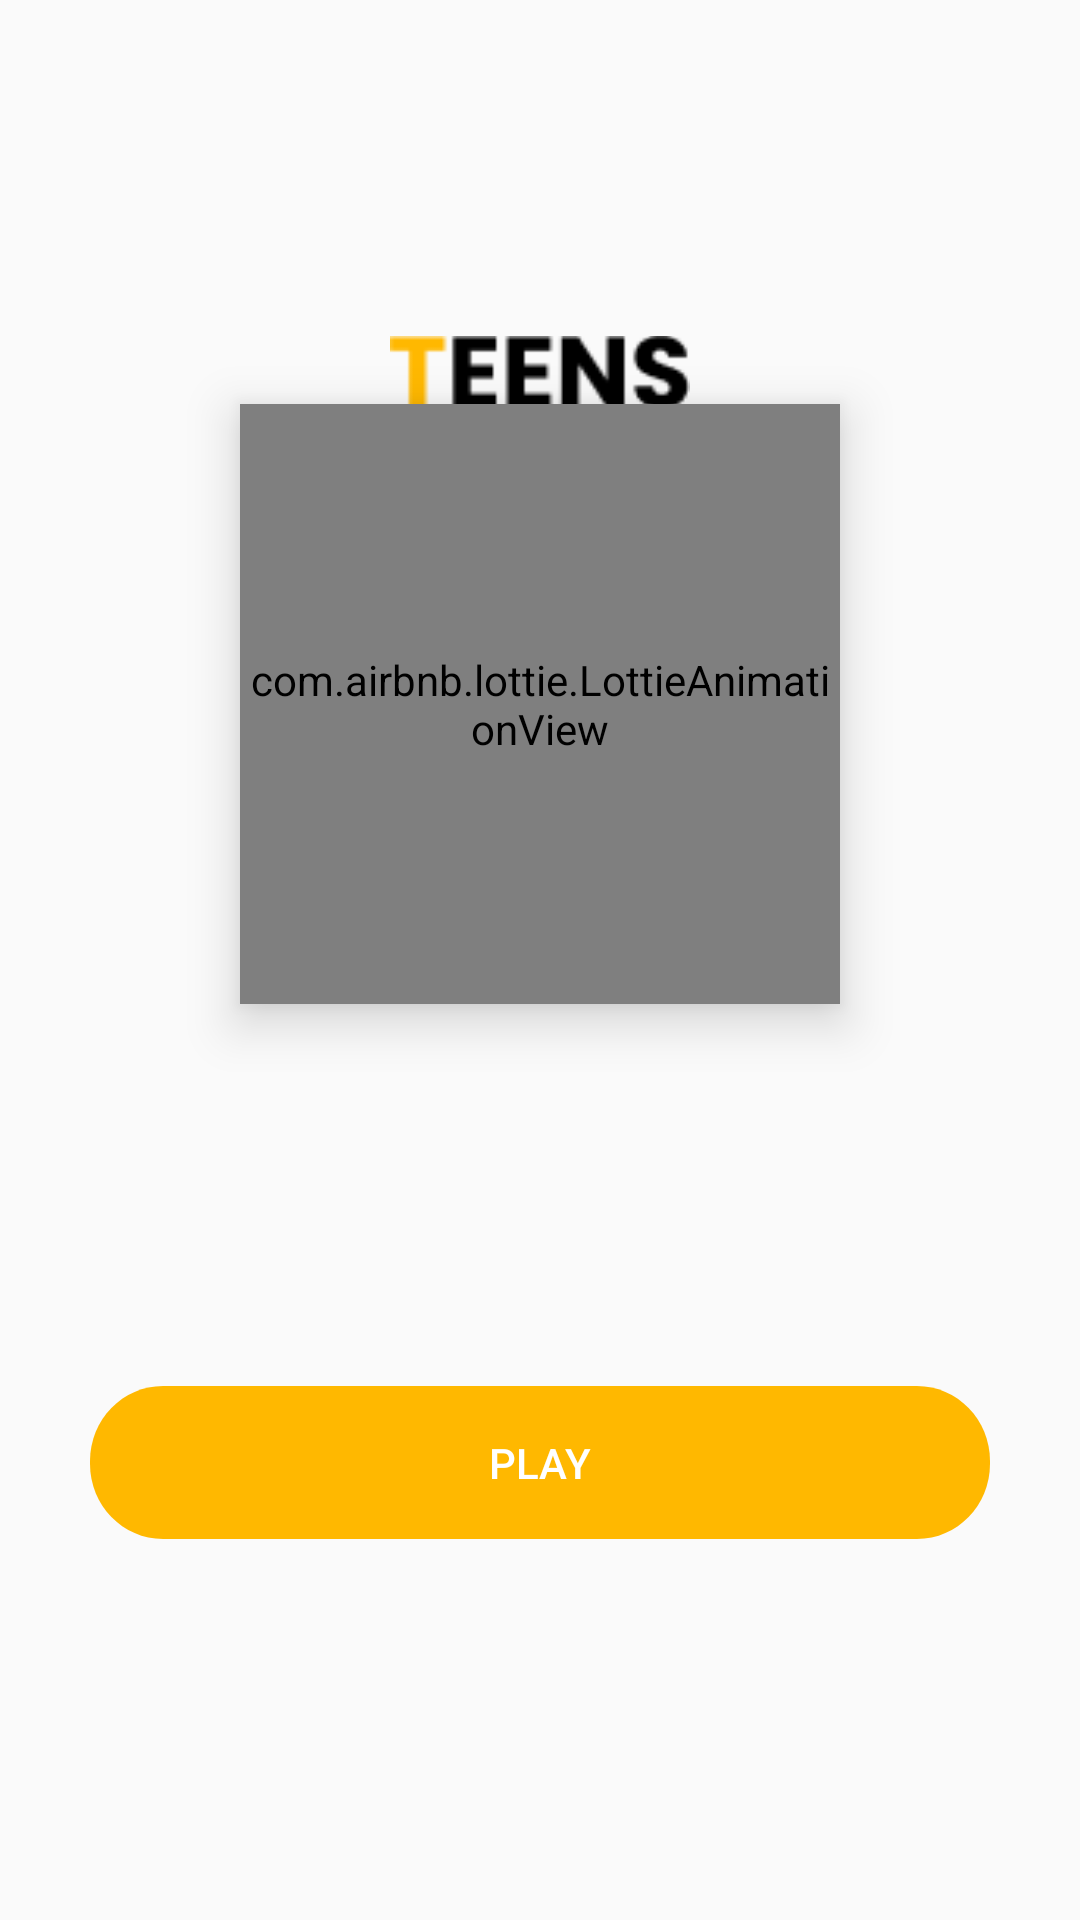

The Android layout XML behind this screen, and the referenced resources:
<!-- AndroidManifest.xml: application theme Theme.TruthOrDare -->
<!-- res/layout/activity_start.xml -->
<?xml version="1.0" encoding="utf-8"?>
<androidx.constraintlayout.widget.ConstraintLayout xmlns:android="http://schemas.android.com/apk/res/android"
    xmlns:app="http://schemas.android.com/apk/res-auto"
    xmlns:tools="http://schemas.android.com/tools"
    android:layout_width="match_parent"
    android:layout_height="match_parent"
    tools:context=".StartActivity">

    <ImageView
        android:id="@+id/topShape"
        android:layout_width="match_parent"
        android:layout_height="match_parent"
        android:scaleType="fitXY"
        android:src="@drawable/backround_tree"
        app:lottie_autoPlay="true"
        app:lottie_loop="true" />

    <com.airbnb.lottie.LottieAnimationView
        android:id="@+id/animationView"
        android:layout_width="200dp"
        android:layout_height="200dp"
        android:elevation="10dp"
        android:scaleType="fitCenter"
        app:layout_constraintBottom_toBottomOf="parent"
        app:layout_constraintEnd_toEndOf="parent"
        app:layout_constraintStart_toStartOf="parent"
        app:layout_constraintTop_toTopOf="parent"
        app:layout_constraintVertical_bias="0.306"
        app:lottie_autoPlay="true"
        app:lottie_loop="true"
        app:lottie_rawRes="@raw/mantul" />

    <ImageView
        android:id="@+id/teens"
        android:layout_width="100dp"
        android:layout_height="100dp"
        android:layout_marginBottom="6dp"
        android:layout_marginTop="120dp"
        android:src="@drawable/teens"
        app:layout_constraintBottom_toTopOf="@+id/animationView"
        app:layout_constraintEnd_toEndOf="parent"
        app:layout_constraintStart_toStartOf="parent"
        app:layout_constraintTop_toTopOf="parent" />

































    <Button
        android:id="@+id/button_mainActivity"
        android:layout_width="300dp"
        android:layout_height="wrap_content"
        android:background="@drawable/custom_button"
        android:text="@string/play"
        android:textColor="@color/white"
        app:layout_constraintBottom_toBottomOf="parent"
        app:layout_constraintEnd_toEndOf="parent"
        app:layout_constraintStart_toStartOf="parent"
        app:layout_constraintTop_toBottomOf="@id/animationView"
       />


</androidx.constraintlayout.widget.ConstraintLayout>
<!-- resources referenced by this layout -->
<resources>
  <color name="green_bg">#285430</color>
  <color name="white">#FFFFFFFF</color>
  <!-- drawable button_small (drawable) -->
  <vector
      xmlns:android="http://schemas.android.com/apk/res/android"
      xmlns:aapt="http://schemas.android.com/aapt"
      android:width="119dp"
      android:height="40dp"
      android:viewportWidth="119"
      android:viewportHeight="40"
      >
  
      <group>
  
          <clip-path
              android:pathData="M20 0H99C110.046 0 119 8.95431 119 20C119 31.0457 110.046 40 99 40H20C8.95431 40 0 31.0457 0 20C0 8.95431 8.95431 0 20 0Z"
              />
  
          <path
              android:pathData="M0 0V40H119V0"
              android:fillColor="#E5D9B6"
              />
  
      </group>
  
  </vector>
  <!-- drawable custom_button (drawable) -->
  <?xml version="1.0" encoding="utf-8"?>
  <selector xmlns:android="http://schemas.android.com/apk/res/android">
  
      <item
          android:state_pressed="true"
          android:drawable="@drawable/button_shape"
          />
  
      <item
          android:state_enabled="false"
          android:drawable="@drawable/button_disabled"
          />
  
      <item
          android:drawable="@drawable/button_clicked"
          />
  
  </selector>
  <string name="dare_card">Dare card</string>
  <string name="play">Play</string>
  <string name="truth_card">Truth Card</string>
  <style name="Theme.TruthOrDare" parent="Theme.AppCompat.Light.NoActionBar">
          
          <item name="colorPrimary">@color/green_bg</item>
          <item name="colorPrimaryVariant">@color/green_bright</item>
          <item name="colorOnPrimary">@color/more_bright_green</item>
          
          <item name="colorSecondary">@color/spin_backround_cream</item>
          <item name="colorSecondaryVariant">@color/grey</item>
          <item name="colorOnSecondary">@color/black</item>d\dd
          
          <item name="android:statusBarColor">@color/more_bright_green</item>
          
      </style>
  <!-- drawable button_shape (drawable) -->
  <vector
      xmlns:android="http://schemas.android.com/apk/res/android"
      android:width="308dp"
      android:height="51dp"
      android:viewportWidth="308"
      android:viewportHeight="51"
      >
  
      <group>
  
          <clip-path
              android:pathData="M25 0H283C296.807 0 308 11.1929 308 25V26C308 39.8071 296.807 51 283 51H25C11.1929 51 0 39.8071 0 26V25C0 11.1929 11.1929 0 25 0Z"
              />
  
          <path
              android:pathData="M0 0V51H308V0"
              android:fillColor="@color/spin_backround_cream"
              />
  
      </group>
  
  </vector>
  <!-- drawable button_clicked (drawable) -->
  <vector
      xmlns:android="http://schemas.android.com/apk/res/android"
      android:width="308dp"
      android:height="51dp"
      android:viewportWidth="308"
      android:viewportHeight="51"
      >
  
      <group>
  
          <clip-path
              android:pathData="M25 0H283C296.807 0 308 11.1929 308 25V26C308 39.8071 296.807 51 283 51H25C11.1929 51 0 39.8071 0 26V25C0 11.1929 11.1929 0 25 0Z"
              />
  
          <path
              android:pathData="M0 0V51H308V0"
              android:fillColor="@color/button_orange"
              />
  
      </group>
  
  </vector>
  <color name="green_bright">#5F8D4E</color>
  <color name="more_bright_green">#A4BE7B</color>
  <color name="spin_backround_cream">#E5D9B6</color>
  <color name="grey">#8b8c89</color>
  <color name="black">#FF000000</color>
  <color name="button_orange">#FFB800</color>
</resources>
